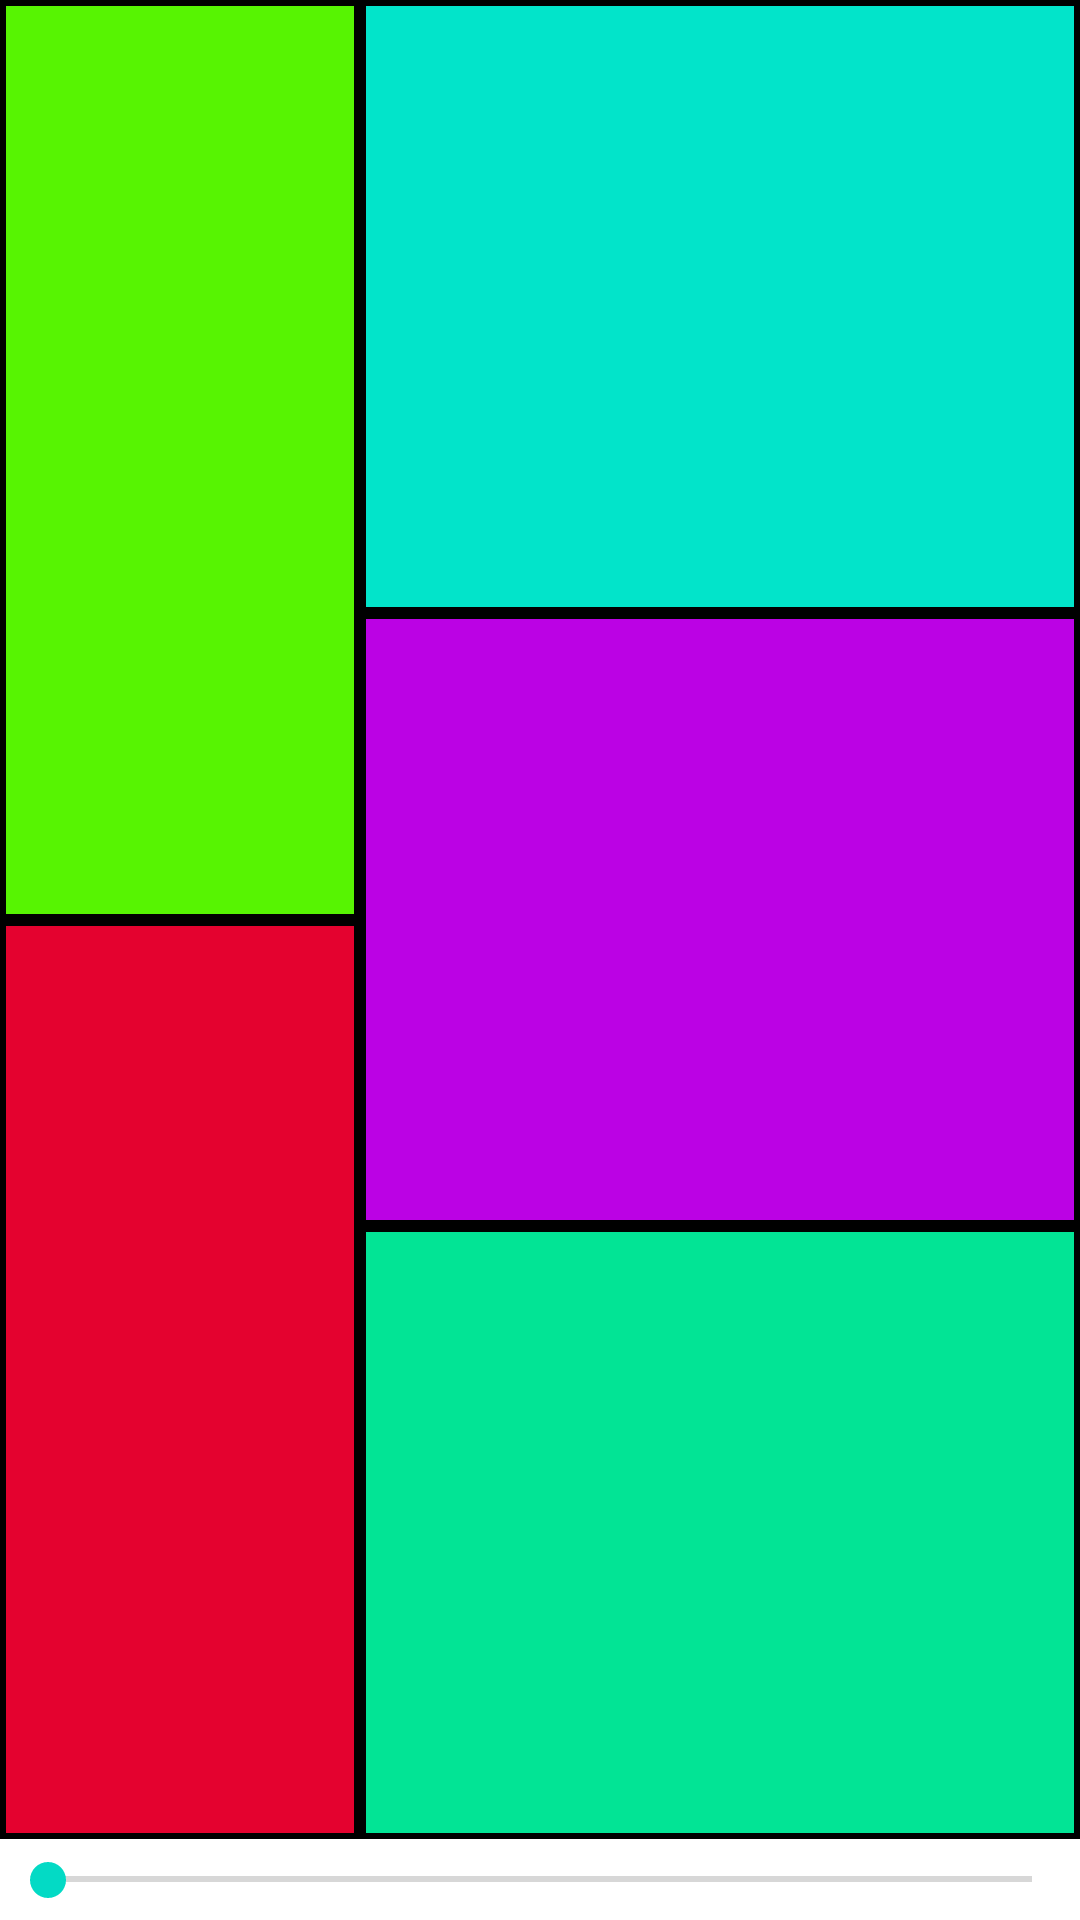

This screen was rendered from an Android layout file. Write that file and the resources it references.
<!-- AndroidManifest.xml: application theme Theme.Assigment3 -->
<!-- res/layout/linear_layout.xml -->
<?xml version="1.0" encoding="utf-8"?>
<LinearLayout
    android:layout_width="match_parent"
    android:layout_height="match_parent"
    xmlns:android="http://schemas.android.com/apk/res/android"
    android:orientation="vertical"
    >
    <LinearLayout
        android:layout_weight="1"
        android:orientation="horizontal"
        android:layout_width="match_parent"
        android:layout_height="match_parent"
        xmlns:android="http://schemas.android.com/apk/res/android"
        >

        <LinearLayout
            android:orientation="vertical"
            android:background="#000"
            android:layout_weight="2"
            android:layout_width="match_parent"
            android:layout_height="match_parent"
            >

            <TextView
                android:id="@+id/tv1"
                android:layout_weight="1"
                android:layout_margin="2dp"
                android:background="#57F402"
                android:layout_width="match_parent"
                android:layout_height="match_parent"
                />
            <TextView
                android:id="@+id/tv2"
                android:layout_weight="1"
                android:layout_margin="2dp"
                android:background="#E4022F"
                android:layout_width="match_parent"
                android:layout_height="match_parent"
                />

        </LinearLayout>

        <LinearLayout
            android:orientation="vertical"
            android:layout_weight="1"
            android:background="#000"
            android:layout_width="match_parent"
            android:layout_height="match_parent"
            >

            <TextView
                android:id="@+id/tv3"
                android:layout_weight="1"
                android:layout_margin="2dp"
                android:background="#02E4CA"
                android:layout_width="match_parent"
                android:layout_height="match_parent"
                />

            <TextView
                android:id="@+id/tv4"
                android:layout_weight="1"
                android:layout_margin="2dp"
                android:background="#BB02E4"
                android:layout_width="match_parent"
                android:layout_height="match_parent"
                />

            <TextView
                android:id="@+id/tv5"
                android:layout_width="match_parent"
                android:layout_height="match_parent"
                android:layout_margin="2dp"
                android:layout_weight="1"
                android:background="#02E495" />

        </LinearLayout>
    </LinearLayout>

    <SeekBar
        android:layout_weight="1"
        android:id="@+id/sliderChangeColor"
        android:layout_width="match_parent"
        android:layout_height="40dp"
        android:layout_marginTop="7dp"
        android:layout_marginBottom="7dp"
        android:max="255"
        >

    </SeekBar>
</LinearLayout>
<!-- resources referenced by this layout -->
<resources>
  <style name="Theme.Assigment3" parent="Theme.MaterialComponents.DayNight.DarkActionBar">
          
          <item name="colorPrimary">@color/purple_500</item>
          <item name="colorPrimaryVariant">@color/purple_700</item>
          <item name="colorOnPrimary">@color/white</item>
          
          <item name="colorSecondary">@color/teal_200</item>
          <item name="colorSecondaryVariant">@color/teal_700</item>
          <item name="colorOnSecondary">@color/black</item>
          
          <item name="android:statusBarColor">?attr/colorPrimaryVariant</item>
          
      </style>
  <!-- not gathered from this repository: default colours our renderer supplied (Android Studio template values) -->
  <color name="purple_500">#FF6200EE</color>
  <color name="purple_700">#FF3700B3</color>
  <color name="teal_200">#FF03DAC5</color>
  <color name="teal_700">#FF018786</color>
  <color name="black">#FF000000</color>
  <color name="white">#FFFFFFFF</color>
</resources>
